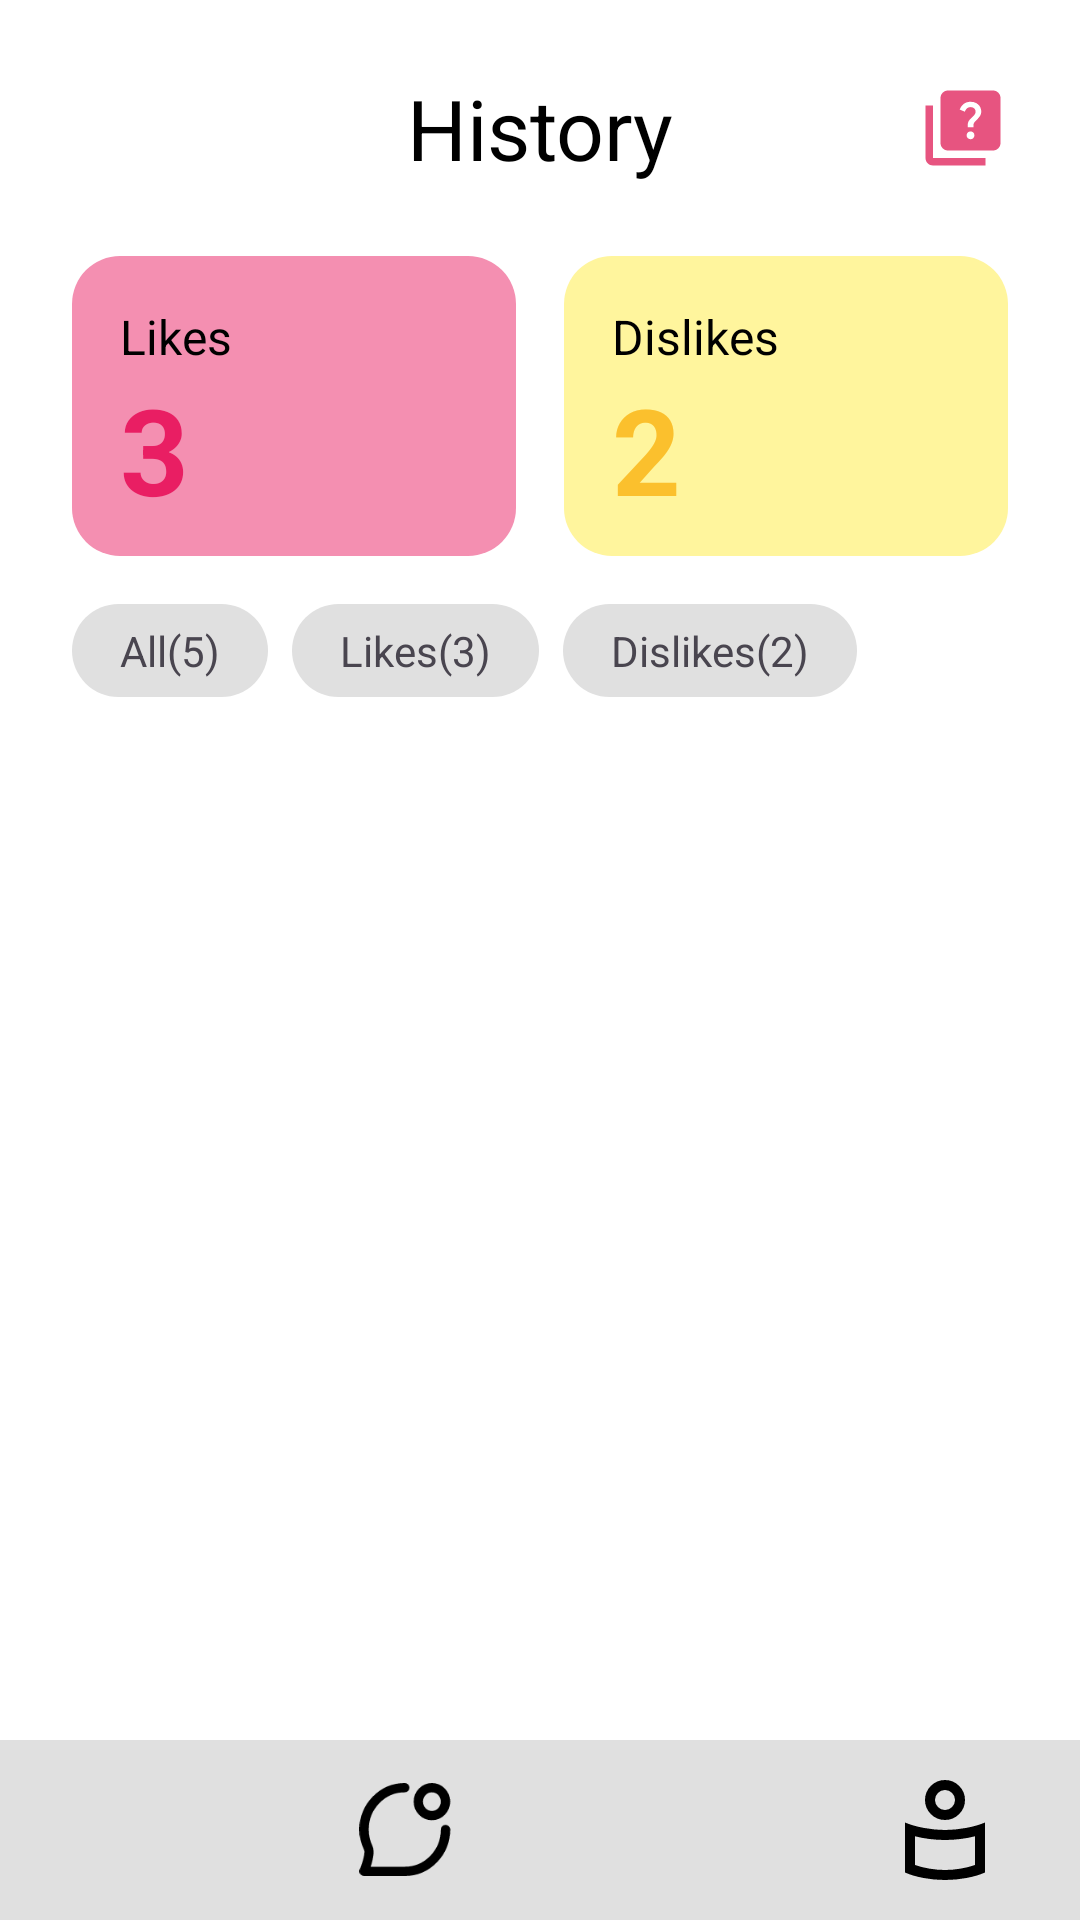

The Android layout XML behind this screen, and the referenced resources:
<!-- AndroidManifest.xml: application theme Theme.AOL_BLATE_Mobprog -->
<!-- res/layout/activity_history.xml -->
<?xml version="1.0" encoding="utf-8"?>
<androidx.constraintlayout.widget.ConstraintLayout xmlns:android="http://schemas.android.com/apk/res/android"
    xmlns:app="http://schemas.android.com/apk/res-auto"
    xmlns:tools="http://schemas.android.com/tools"
    android:layout_width="match_parent"
    android:layout_height="match_parent"
    android:background="@android:color/white"
    android:paddingTop="24dp">

    <TextView
        android:id="@+id/tvHeader"
        android:layout_width="wrap_content"
        android:layout_height="wrap_content"
        android:text="History"
        android:textColor="@android:color/black"
        android:textSize="28sp"
        app:layout_constraintEnd_toEndOf="parent"
        app:layout_constraintStart_toStartOf="parent"
        app:layout_constraintTop_toTopOf="parent" />

    <ImageView
        android:id="@+id/btnHelp"
        android:layout_width="30dp"
        android:layout_height="30dp"
        android:src="@drawable/baseline_quiz_24"
        app:tint="@color/pink"
        android:layout_marginEnd="24dp"
        app:layout_constraintEnd_toEndOf="parent"
        app:layout_constraintTop_toTopOf="@id/tvHeader"
        app:layout_constraintBottom_toBottomOf="@id/tvHeader"/>

    <LinearLayout
        android:id="@+id/llStats"
        android:layout_width="match_parent"
        android:layout_height="wrap_content"
        android:orientation="horizontal"
        android:paddingHorizontal="24dp"
        android:layout_marginTop="24dp"
        app:layout_constraintTop_toBottomOf="@id/tvHeader">

        <LinearLayout
            android:layout_width="0dp"
            android:layout_height="100dp"
            android:layout_weight="1"
            android:orientation="vertical"
            android:background="@drawable/bg_rounded_yellow"
            android:backgroundTint="#F48FB1"
            android:padding="16dp"
            android:layout_marginEnd="8dp">
            <TextView
                android:layout_width="wrap_content"
                android:layout_height="wrap_content"
                android:text="Likes"
                android:textSize="16sp"
                android:textColor="@android:color/black"/>
            <TextView
                android:layout_width="wrap_content"
                android:layout_height="wrap_content"
                android:text="3"
                android:textSize="40sp"
                android:textStyle="bold"
                android:textColor="#E91E63"/>
        </LinearLayout>

        <LinearLayout
            android:layout_width="0dp"
            android:layout_height="100dp"
            android:layout_weight="1"
            android:orientation="vertical"
            android:background="@drawable/bg_rounded_yellow"
            android:backgroundTint="#FFF59D"
            android:padding="16dp"
            android:layout_marginStart="8dp">

            <TextView
                android:layout_width="wrap_content"
                android:layout_height="wrap_content"
                android:text="Dislikes"
                android:textColor="@android:color/black"
                android:textSize="16sp" />
            <TextView
                android:layout_width="wrap_content"
                android:layout_height="wrap_content"
                android:text="2"
                android:textSize="40sp"
                android:textStyle="bold"
                android:textColor="#FBC02D"/>
        </LinearLayout>
    </LinearLayout>

    <LinearLayout
        android:id="@+id/llFilters"
        android:layout_width="match_parent"
        android:layout_height="wrap_content"
        android:orientation="horizontal"
        android:paddingHorizontal="24dp"
        android:layout_marginTop="16dp"
        app:layout_constraintTop_toBottomOf="@id/llStats">

        <TextView
            android:id="@+id/btnFilterAll"
            android:layout_width="wrap_content"
            android:layout_height="wrap_content"
            android:layout_marginEnd="8dp"
            android:background="@drawable/bg_rounded_yellow"
            android:backgroundTint="#E0E0E0"
            android:paddingHorizontal="16dp"
            android:paddingVertical="6dp"
            android:text="All(5)" />

        <TextView
            android:id="@+id/btnFilterLike"
            android:layout_width="wrap_content"
            android:layout_height="wrap_content"
            android:layout_marginEnd="8dp"
            android:background="@drawable/bg_rounded_yellow"
            android:backgroundTint="#E0E0E0"
            android:paddingHorizontal="16dp"
            android:paddingVertical="6dp"
            android:text="Likes(3)" />

        <TextView
            android:id="@+id/btnFilterDislike"
            android:layout_width="wrap_content"
            android:layout_height="wrap_content"
            android:background="@drawable/bg_rounded_yellow"
            android:backgroundTint="#E0E0E0"
            android:paddingHorizontal="16dp"
            android:paddingVertical="6dp"
            android:text="Dislikes(2)" />
    </LinearLayout>

    <androidx.recyclerview.widget.RecyclerView
        android:id="@+id/rvHistory"
        android:layout_width="match_parent"
        android:layout_height="0dp"
        android:layout_marginTop="16dp"
        android:paddingHorizontal="24dp"
        app:layout_constraintTop_toBottomOf="@id/llFilters"
        app:layout_constraintBottom_toTopOf="@id/bottomNavigation"
        app:layout_constraintStart_toStartOf="parent"
        app:layout_constraintEnd_toEndOf="parent"/>

    <LinearLayout
        android:id="@+id/bottomNavigation"
        android:layout_width="match_parent"
        android:layout_height="60dp"
        android:background="#E0E0E0"
        android:orientation="horizontal"
        android:gravity="center_vertical"
        android:weightSum="4"
        app:layout_constraintBottom_toBottomOf="parent">

        <ImageView
            android:id="@+id/DiscoverNav"
            android:layout_width="0dp"
            android:layout_height="40dp"
            android:layout_weight="1"
            android:src="@drawable/discover_nav_image"/>

        <ImageView
            android:id="@+id/ChatNav"
            android:layout_width="0dp"
            android:layout_height="31dp"
            android:layout_weight="1"
            android:src="@drawable/chat_nav_image"/>

        <ImageView
            android:id="@+id/HistoryNav"
            android:layout_width="0dp"
            android:layout_height="40dp"
            android:layout_weight="1"
            android:src="@drawable/history_nav_image"
            app:tint="#FF4081" />

        <ImageView
            android:id="@+id/ProfileNav"
            android:layout_width="0dp"
            android:layout_height="40dp"
            android:layout_weight="1"
            android:src="@drawable/profile_nav_image"
            app:tint="@android:color/black" />
    </LinearLayout>

</androidx.constraintlayout.widget.ConstraintLayout>
<!-- resources referenced by this layout -->
<resources>
  <color name="pink">#E75480</color>
  <!-- drawable baseline_quiz_24 (drawable) -->
  <vector xmlns:android="http://schemas.android.com/apk/res/android" android:height="24dp" android:tint="#FF007F" android:viewportHeight="24" android:viewportWidth="24" android:width="24dp">
        
      <path android:fillColor="@android:color/white" android:pathData="M4,6H2v14c0,1.1 0.9,2 2,2h14v-2H4V6z"/>
        
      <path android:fillColor="@android:color/white" android:pathData="M20,2H8C6.9,2 6,2.9 6,4v12c0,1.1 0.9,2 2,2h12c1.1,0 2,-0.9 2,-2V4C22,2.9 21.1,2 20,2zM14.01,15c-0.59,0 -1.05,-0.47 -1.05,-1.05c0,-0.59 0.47,-1.04 1.05,-1.04c0.59,0 1.04,0.45 1.04,1.04C15.04,14.53 14.6,15 14.01,15zM16.51,8.83c-0.63,0.93 -1.23,1.21 -1.56,1.81c-0.13,0.24 -0.18,0.4 -0.18,1.18h-1.52c0,-0.41 -0.06,-1.08 0.26,-1.65c0.41,-0.73 1.18,-1.16 1.63,-1.8c0.48,-0.68 0.21,-1.94 -1.14,-1.94c-0.88,0 -1.32,0.67 -1.5,1.23l-1.37,-0.57C11.51,5.96 12.52,5 13.99,5c1.23,0 2.08,0.56 2.51,1.26C16.87,6.87 17.08,7.99 16.51,8.83z"/>
      
  </vector>
  <!-- drawable bg_rounded_yellow (drawable) -->
  <?xml version="1.0" encoding="utf-8"?>
  <shape xmlns:android="http://schemas.android.com/apk/res/android">
      <solid android:color="@color/yellow_pastel"/>
      <corners android:radius="16dp"/>
  </shape>
  <!-- drawable chat_nav_image (drawable) -->
  <vector xmlns:android="http://schemas.android.com/apk/res/android" xmlns:aapt="http://schemas.android.com/aapt"
      android:viewportWidth="49"
      android:viewportHeight="50"
      android:width="49dp"
      android:height="50dp">
      <path
              android:pathData="M46.2566 25C46.2566 37.4265 36.4614 47.5 24.3783 47.5H2.50175C2.50175 47.5 6.29202 38.1402 4.77512 35.002C3.31886 31.989 2.5 28.593 2.5 25C2.5 12.5736 12.2952 2.5 24.3783 2.5M44.111 4.6967C46.9591 7.62562 46.9591 12.3744 44.111 15.3033C41.263 18.2322 36.6457 18.2322 33.7976 15.3033C30.9495 12.3744 30.9495 7.62562 33.7976 4.6967C36.6457 1.76778 41.263 1.76778 44.111 4.6967Z"
              android:strokeColor="#000000"
              android:strokeWidth="5"
              android:strokeLineCap="round"
              android:strokeLineJoin="round" />
      </vector>
  <!-- drawable profile_nav_image (drawable) -->
  <vector xmlns:android="http://schemas.android.com/apk/res/android" android:height="24dp" android:tint="#000000" android:viewportHeight="960" android:viewportWidth="960" android:width="24dp">
        
      <path android:fillColor="@android:color/white" android:pathData="M480,480Q561,480 649,463.5Q737,447 800,420L800,820Q740,847 654,863.5Q568,880 480,880Q392,880 306,863.5Q220,847 160,820L160,420Q223,447 311,463.5Q399,480 480,480ZM720,760L720,530Q670,544 604.5,552Q539,560 480,560Q421,560 355.5,552Q290,544 240,530L240,760Q290,778 355,789Q420,800 480,800Q540,800 605,789Q670,778 720,760ZM480,80Q546,80 593,127Q640,174 640,240Q640,306 593,353Q546,400 480,400Q414,400 367,353Q320,306 320,240Q320,174 367,127Q414,80 480,80ZM480,320Q513,320 536.5,296.5Q560,273 560,240Q560,207 536.5,183.5Q513,160 480,160Q447,160 423.5,183.5Q400,207 400,240Q400,273 423.5,296.5Q447,320 480,320ZM480,240Q480,240 480,240Q480,240 480,240Q480,240 480,240Q480,240 480,240Q480,240 480,240Q480,240 480,240Q480,240 480,240Q480,240 480,240ZM480,665Q480,665 480,665Q480,665 480,665Q480,665 480,665Q480,665 480,665L480,665Q480,665 480,665Q480,665 480,665Q480,665 480,665Q480,665 480,665Z"/>
      
  </vector>
  <style name="Theme.AOL_BLATE_Mobprog" parent="Base.Theme.AOL_BLATE_Mobprog" />
  <color name="yellow_pastel">#F0E68C</color>
  <style name="Base.Theme.AOL_BLATE_Mobprog" parent="Theme.Material3.DayNight.NoActionBar">
          
          
      </style>
</resources>
